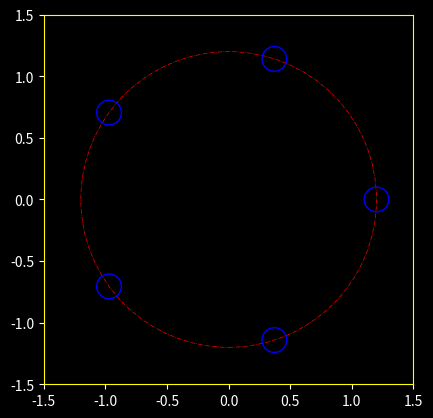

Reproduce this figure in Python.
import matplotlib.pyplot as plt
import numpy as np

# Crear una figura y un conjunto de ejes
fig, ax = plt.subplots()

# Cambiar el color del fondo de la figura y los ejes
fig.patch.set_facecolor('black')  # Fondo de la figura en negro, fondo principal
ax.set_facecolor('black')         # Fondo de los ejes en negro, lugar donde se ubica realmente el grafico

# Parámetros del array circular
num_circles = 5  # Número de círculos pequeños
radius_large = 1.2  # Radio del círculo grande (trayectoria)
radius_small = 0.1  # Radio de los círculos pequeños

# Cambiar el color del texto y las líneas de los ejes
ax.tick_params(axis='x', colors='white')  # Color del texto y marcas del eje X
ax.tick_params(axis='y', colors='white')  # Color del texto y marcas del eje Y
ax.spines['bottom'].set_color('yellow')    # Color de la línea del eje X
ax.spines['top'].set_color('yellow')       # Color de la línea superior
ax.spines['left'].set_color('yellow')      # Color de la línea del eje Y
ax.spines['right'].set_color('yellow')     # Color de la línea derecha

# Calcular las posiciones de los círculos pequeños
#linspace te genera un array de (6-1(endpoint=False)) valores de 0 a 2phi, 
angles = np.linspace(0, 2 * np.pi, num_circles, endpoint=False)  # Ángulos equidistantes
x_positions = radius_large * np.cos(angles)  # Posiciones x, x=rcos()
y_positions = radius_large * np.sin(angles)  # Posiciones y, y=rsen()

# Dibujar el círculo grande (trayectoria)
#circle_large = plt.Circle((0, 0), radius_large, color='red', fill=False)
#ls=linestyle  dashed o --(dashed), :(dotted), -.(dashdot), -(solid)
circle_large = plt.Circle((0, 0), radius_large, color='red', fill=False, ls='-.', linewidth=0.5)
ax.add_artist(circle_large)

# Dibujar los círculos pequeños
# zip combina los arrays x_positions & y_positions [(x1,y1),(x2,y2)...]
for x, y in zip(x_positions, y_positions):
    circle_small = plt.Circle((x, y), radius_small, color='blue', fill=False)
    ax.add_artist(circle_small)

# Configurar los límites del eje
ax.set_xlim(-1.5, 1.5)
ax.set_ylim(-1.5, 1.5)

# Asegurar que la relación de aspecto sea igual
ax.set_aspect('equal')

# Mostrar el gráfico
plt.show()